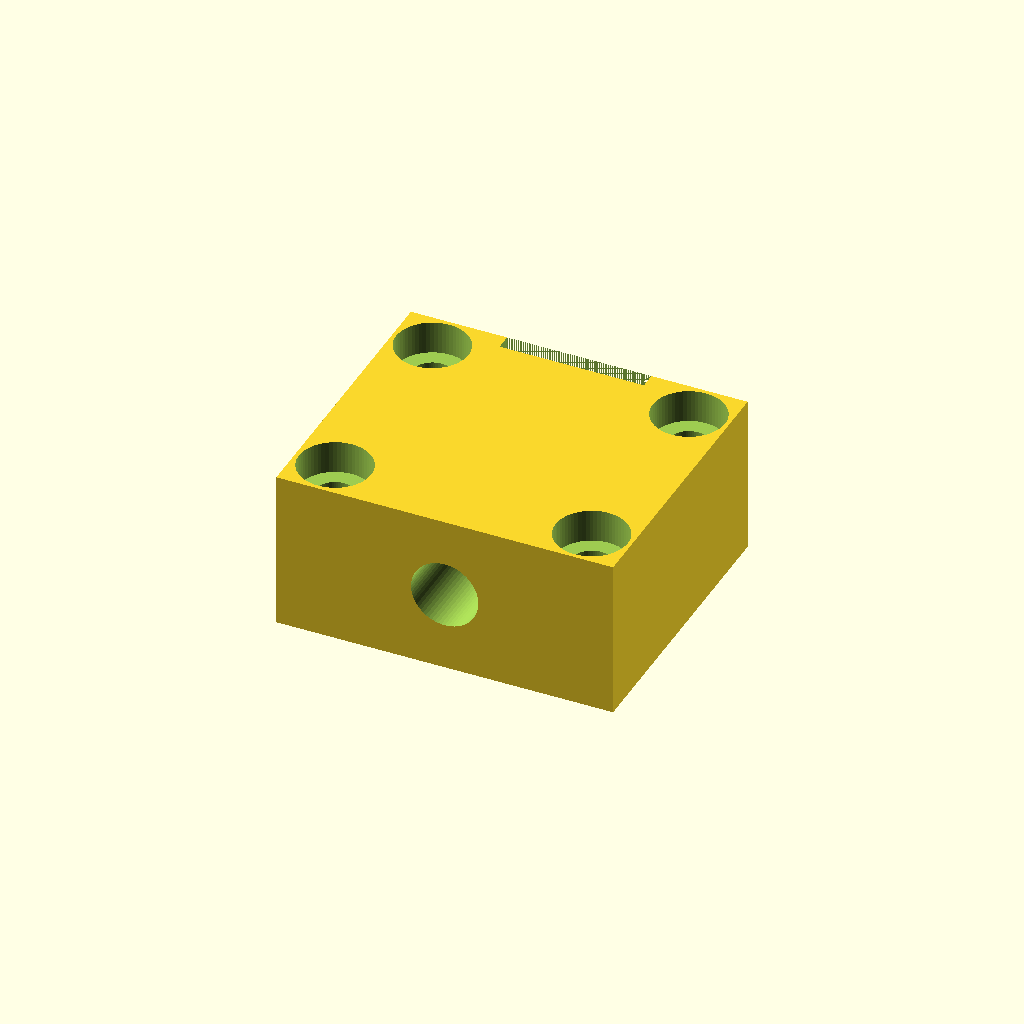
Cell 1: rendered with the file's own defaults.
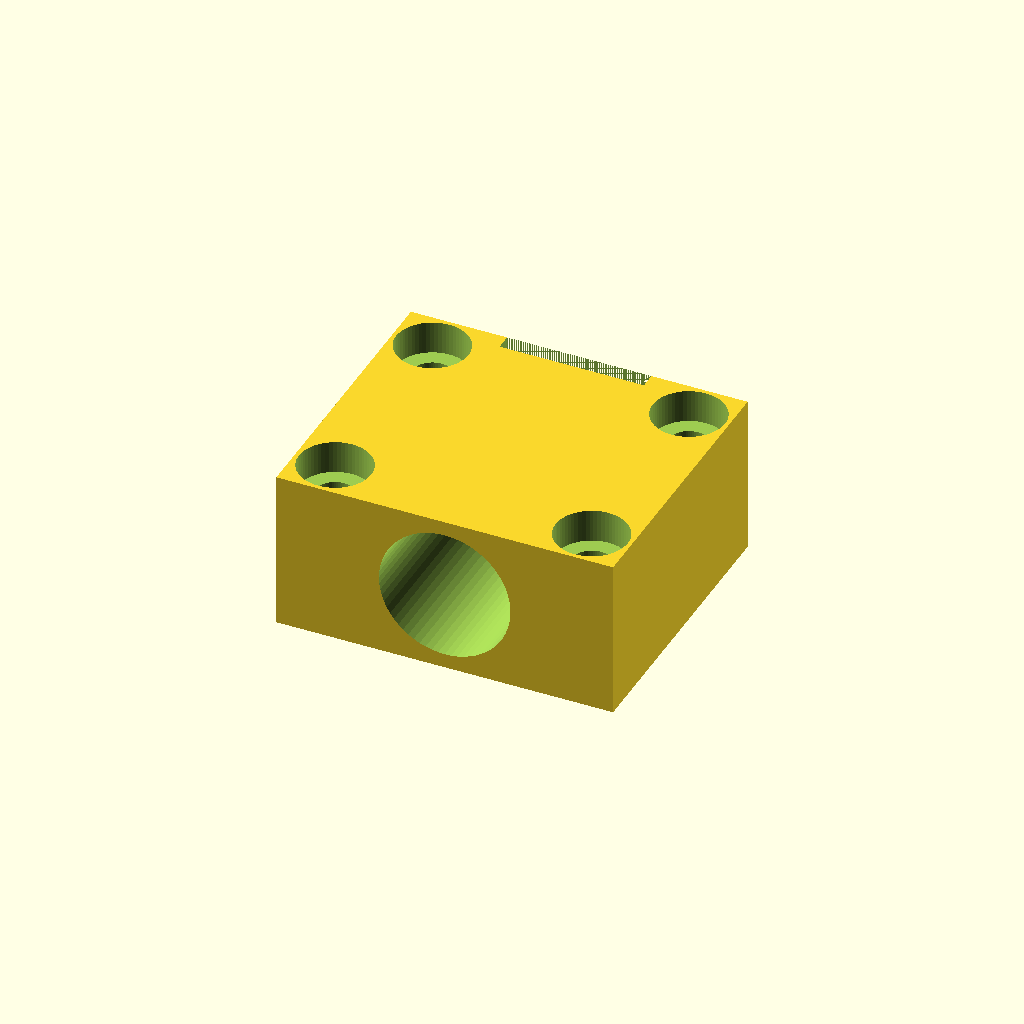
Cell 2: shaft_d = 16 (everything else at default).
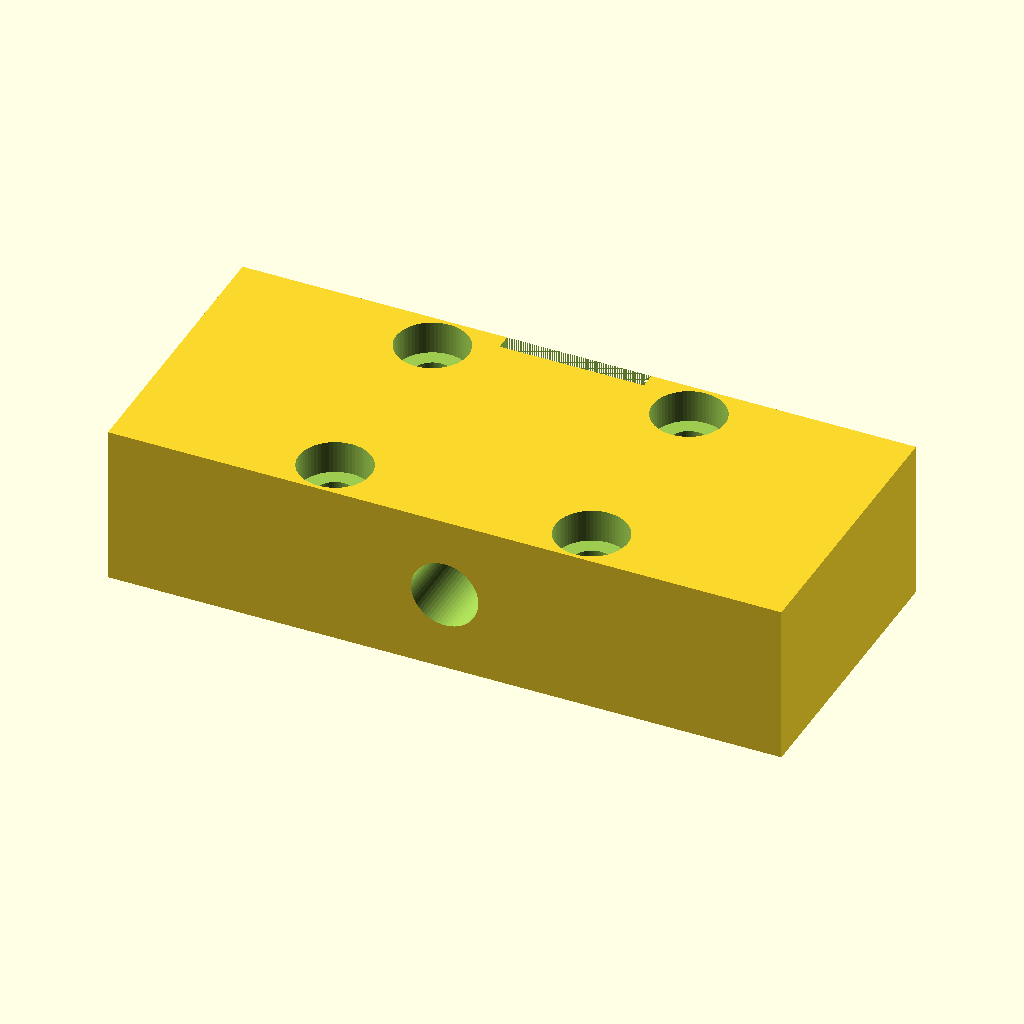
Cell 3: block_x = 84 (everything else at default).
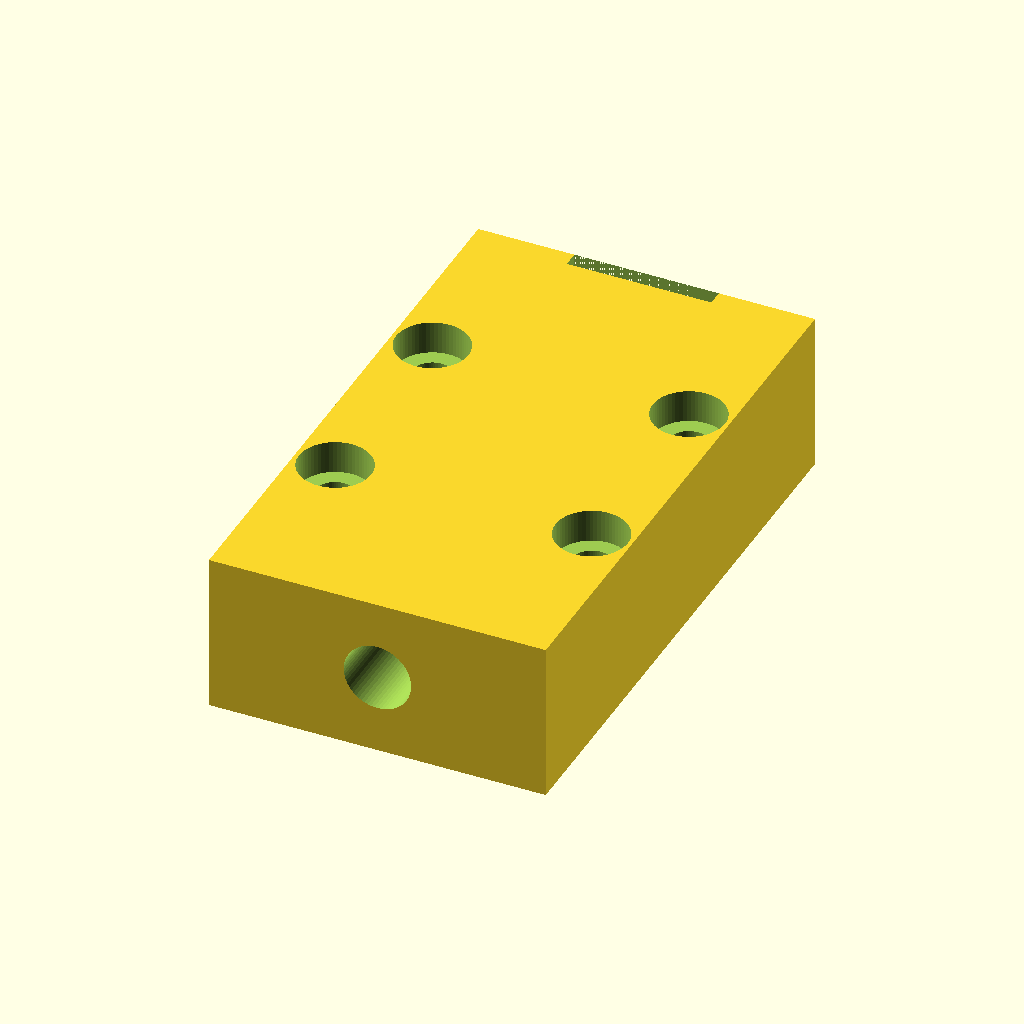
Cell 4: block_y = 72 (everything else at default).
One fixed orthographic camera (rotation 55°, 0°, 25°; colour scheme Cornfield) for every cell.
Source of the model, results/gpt52/scad/bearing_block__SCS12UU.scad:
$fn=64;

shaft_d = 8.0;
block_x = 42.0;
block_y = 36.0;
block_z = 20.0;

clearance = 0.4;
bore_d = shaft_d + clearance;

mount_hole_d = 5.0;
mount_hole_spacing_x = 32.0;
mount_hole_spacing_y = 26.0;

counterbore_d = 9.0;
counterbore_depth = 4.0;

clamp_slot_w = 2.0;
clamp_slot_len = 18.0;

clamp_screw_d = 3.2;
clamp_screw_head_d = 6.2;
clamp_screw_head_depth = 2.5;
clamp_screw_offset_y = 10.0;

module mount_holes() {
  for (sx = [-1, 1], sy = [-1, 1]) {
    translate([sx*mount_hole_spacing_x/2, sy*mount_hole_spacing_y/2, 0]) {
      cylinder(d=mount_hole_d, h=block_z+0.2, center=true);
      translate([0,0, block_z/2 - counterbore_depth/2])
        cylinder(d=counterbore_d, h=counterbore_depth+0.2, center=true);
    }
  }
}

module clamp_features() {
  translate([0, 0, 0])
    translate([0, 0, 0])
      translate([0, 0, 0])
        translate([0, 0, 0])
          translate([0, 0, 0])
            translate([0, 0, 0])
              translate([0, 0, 0])
                translate([0, 0, 0])
                  translate([0, 0, 0])
                    translate([0, 0, 0])
                      translate([0, 0, 0])
                        translate([0, 0, 0])
                          translate([0, 0, 0])
                            translate([0, 0, 0])
                              translate([0, 0, 0])
                                translate([0, 0, 0])
                                  translate([0, 0, 0])
                                    translate([0, 0, 0])
                                      translate([0, 0, 0])
                                        translate([0, 0, 0])
                                          translate([0, 0, 0])
                                            translate([0, 0, 0])
                                              translate([0, 0, 0])
                                                translate([0, 0, 0])
                                                  translate([0, 0, 0])
                                                    translate([0, 0, 0])
                                                      translate([0, 0, 0])
                                                        translate([0, 0, 0])
                                                          translate([0, 0, 0])
                                                            translate([0, 0, 0])
                                                              translate([0, 0, 0])
                                                                translate([0, 0, 0])
                                                                  translate([0, 0, 0])
                                                                    translate([0, 0, 0])
                                                                      translate([0, 0, 0])
                                                                        translate([0, 0, 0])
                                                                          translate([0, 0, 0])
                                                                            translate([0, 0, 0])
                                                                              translate([0, 0, 0])
                                                                                translate([0, 0, 0])
                                                                                  translate([0, 0, 0])
                                                                                    translate([0, 0, 0])
                                                                                      translate([0, 0, 0])
                                                                                        translate([0, 0, 0])
                                                                                          translate([0, 0, 0])
                                                                                            translate([0, 0, 0])
                                                                                              translate([0, 0, 0])
                                                                                                translate([0, 0, 0])
                                                                                                  translate([0, 0, 0])
                                                                                                    translate([0, 0, 0])
                                                                                                      translate([0, 0, 0])
                                                                                                        translate([0, 0, 0])
                                                                                                          translate([0, 0, 0])
                                                                                                            translate([0, 0, 0])
                                                                                                              translate([0, 0, 0])
                                                                                                                translate([0, 0, 0])
                                                                                                                  translate([0, 0, 0])
                                                                                                                    translate([0, 0, 0])
                                                                                                                      translate([0, 0, 0])
                                                                                                                        translate([0, 0, 0])
                                                                                                                          translate([0, 0, 0])
                                                                                                                            translate([0, 0, 0])
                                                                                                                              translate([0, 0, 0])
                                                                                                                                translate([0, 0, 0])
                                                                                                                                  translate([0, 0, 0])
                                                                                                                                    translate([0, 0, 0])
                                                                                                                                      translate([0, 0, 0])
                                                                                                                                        translate([0, 0, 0])
                                                                                                                                          translate([0, 0, 0])
                                                                                                                                            translate([0, 0, 0])
                                                                                                                                              translate([0, 0, 0])
                                                                                                                                                translate([0, 0, 0])
                                                                                                                                                  translate([0, 0, 0])
                                                                                                                                                    translate([0, 0, 0])
                                                                                                                                                      translate([0, 0, 0])
                                                                                                                                                        translate([0, 0, 0])
                                                                                                                                                          translate([0, 0, 0])
                                                                                                                                                            translate([0, 0, 0])
                                                                                                                                                              translate([0, 0, 0])
                                                                                                                                                                translate([0, 0, 0])
                                                                                                                                                                  translate([0, 0, 0])
                                                                                                                                                                    translate([0, 0, 0])
                                                                                                                                                                      translate([0, 0, 0])
                                                                                                                                                                        translate([0, 0, 0])
                                                                                                                                                                          translate([0, 0, 0])
                                                                                                                                                                            translate([0, 0, 0])
                                                                                                                                                                              translate([0, 0, 0])
                                                                                                                                                                                translate([0, 0, 0])
                                                                                                                                                                                  translate([0, 0, 0])
                                                                                                                                                                                    translate([0, 0, 0])
                                                                                                                                                                                      translate([0, 0, 0])
                                                                                                                                                                                        translate([0, 0, 0])
                                                                                                                                                                                          translate([0, 0, 0])
                                                                                                                                                                                            translate([0, 0, 0])
                                                                                                                                                                                              translate([0, 0, 0])
                                                                                                                                                                                                translate([0, 0, 0])
                                                                                                                                                                                                  translate([0, 0, 0])
                                                                                                                                                                                                    translate([0, 0, 0])
                                                                                                                                                                                                      translate([0, 0, 0])
                                                                                                                                                                                                        translate([0, 0, 0])
                                                                                                                                                                                                          translate([0, 0, 0])
                                                                                                                                                                                                            translate([0, 0, 0])
                                                                                                                                                                                                              translate([0, 0, 0])
                                                                                                                                                                                                                translate([0, 0, 0])
                                                                                                                                                                                                                  translate([0, 0, 0])
                                                                                                                                                                                                                    translate([0, 0, 0])
                                                                                                                                                                                                                      translate([0, 0, 0])
                                                                                                                                                                                                                        translate([0, 0, 0])
                                                                                                                                                                                                                          translate([0, 0, 0])
                                                                                                                                                                                                                            translate([0, 0, 0])
                                                                                                                                                                                                                              translate([0, 0, 0])
                                                                                                                                                                                                                                translate([0, 0, 0])
                                                                                                                                                                                                                                  translate([0, 0, 0])
                                                                                                                                                                                                                                    translate([0, 0, 0])
                                                                                                                                                                                                                                      translate([0, 0, 0])
                                                                                                                                                                                                                                        translate([0, 0, 0])
                                                                                                                                                                                                                                          translate([0, 0, 0])
                                                                                                                                                                                                                                            translate([0, 0, 0])
                                                                                                                                                                                                                                              translate([0, 0, 0])
                                                                                                                                                                                                                                                translate([0, 0, 0])
                                                                                                                                                                                                                                                  translate([0, 0, 0])
                                                                                                                                                                                                                                                    translate([0, 0, 0])
                                                                                                                                                                                                                                                      translate([0, 0, 0])
                                                                                                                                                                                                                                                        translate([0, 0, 0])
                                                                                                                                                                                                                                                          translate([0, 0, 0])
                                                                                                                                                                                                                                                            translate([0, 0, 0])
                                                                                                                                                                                                                                                              translate([0, 0, 0])
                                                                                                                                                                                                                                                                translate([0, 0, 0])
                                                                                                                                                                                                                                                                          cube([clamp_slot_len, clamp_slot_w, block_z+0.2], center=true);

  for (sx = [-1, 1]) {
    translate([sx*(clamp_slot_len/2 - 3.0), clamp_screw_offset_y, 0]) {
      cylinder(d=clamp_screw_d, h=block_z+0.2, center=true);
      translate([0,0, block_z/2 - clamp_screw_head_depth/2])
        cylinder(d=clamp_screw_head_d, h=clamp_screw_head_depth+0.2, center=true);
    }
  }
}

module bearing_block() {
  difference() {
    cube([block_x, block_y, block_z], center=true);

    rotate([90,0,0])
      cylinder(d=bore_d, h=block_y+0.4, center=true);

    mount_holes();

    translate([0, block_y/2 - clamp_slot_w/2, 0])
      cube([clamp_slot_len, clamp_slot_w, block_z+0.2], center=true);

    translate([0, block_y/2 - clamp_slot_w/2, 0])
      clamp_features();
  }
}

bearing_block();
Customizer parameters (derived from the source; name, type, default, range or options):
shaft_d: number, default 8
block_x: number, default 42
block_y: number, default 36
block_z: number, default 20
clearance: number, default 0.4
mount_hole_d: number, default 5
mount_hole_spacing_x: number, default 32
mount_hole_spacing_y: number, default 26
counterbore_d: number, default 9
counterbore_depth: number, default 4
clamp_slot_w: number, default 2
clamp_slot_len: number, default 18
clamp_screw_d: number, default 3.2
clamp_screw_head_d: number, default 6.2
clamp_screw_head_depth: number, default 2.5
clamp_screw_offset_y: number, default 10
